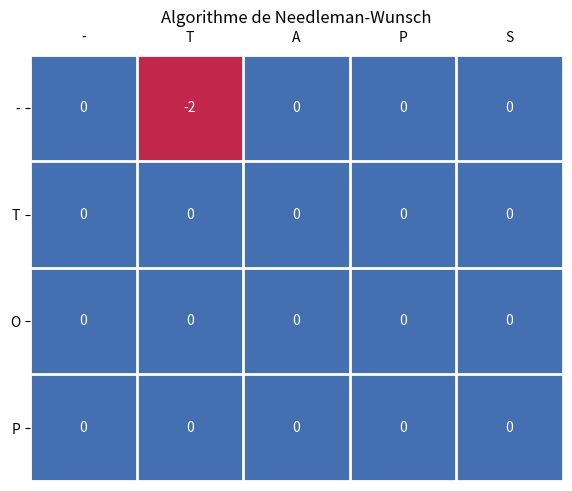
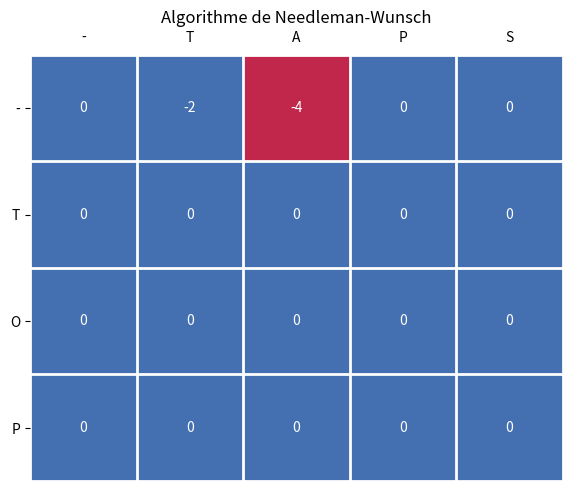
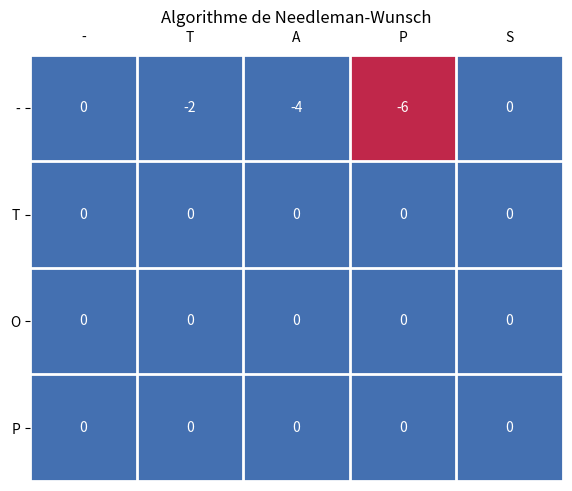
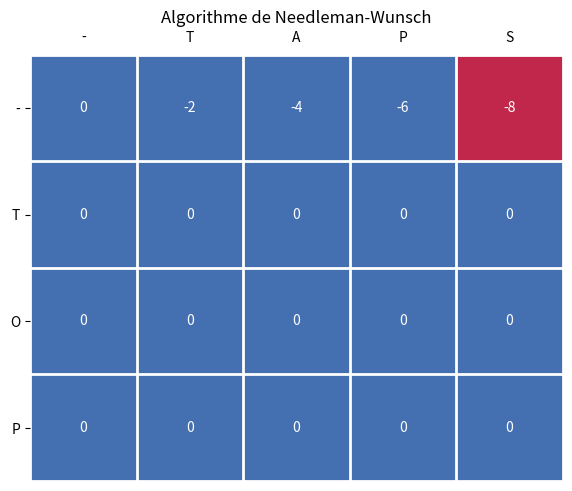
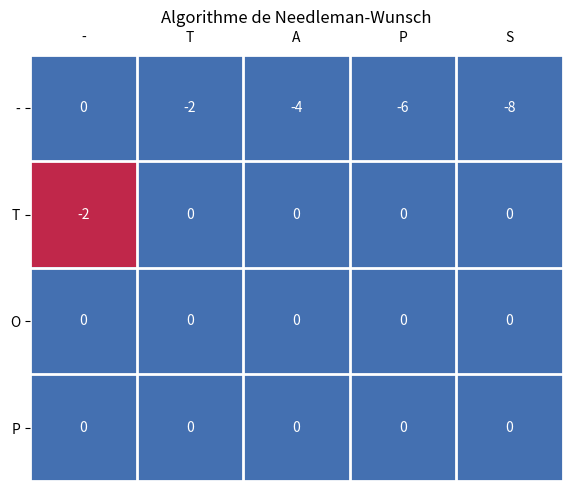
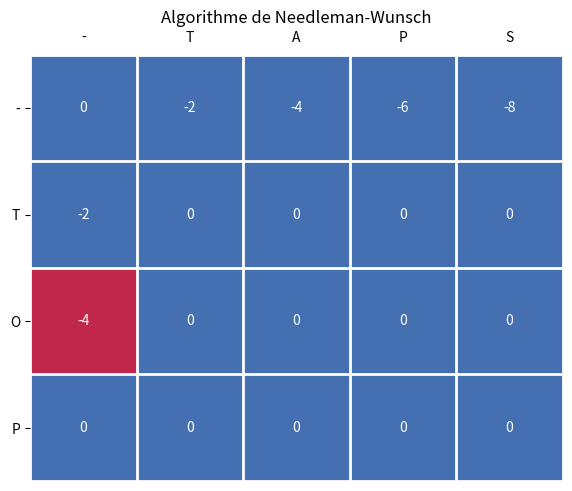
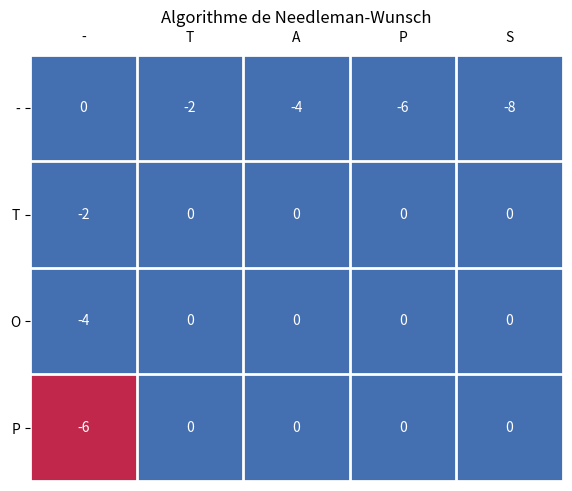
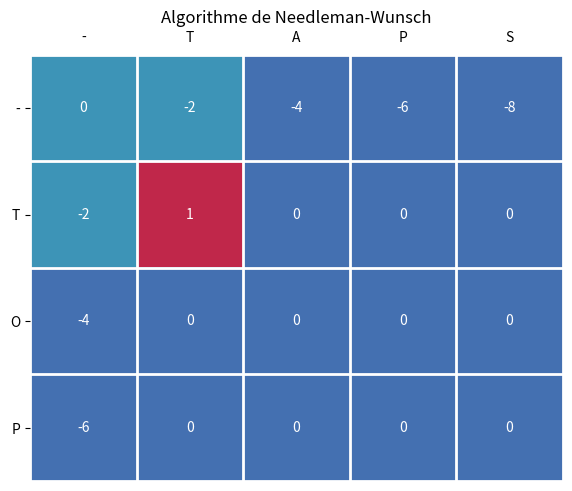
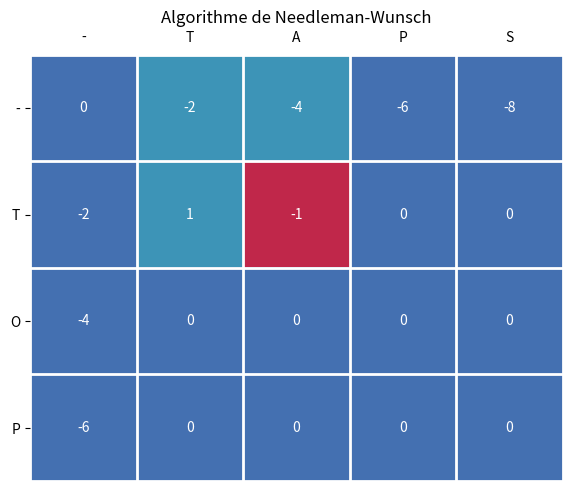
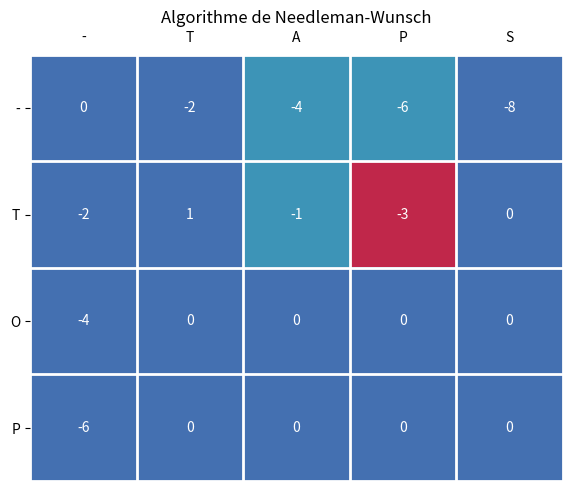
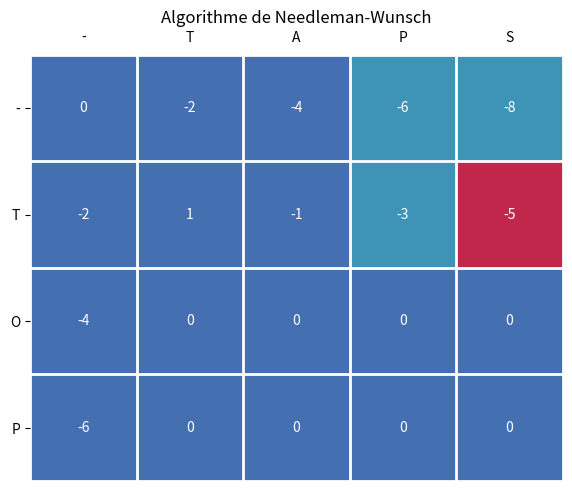
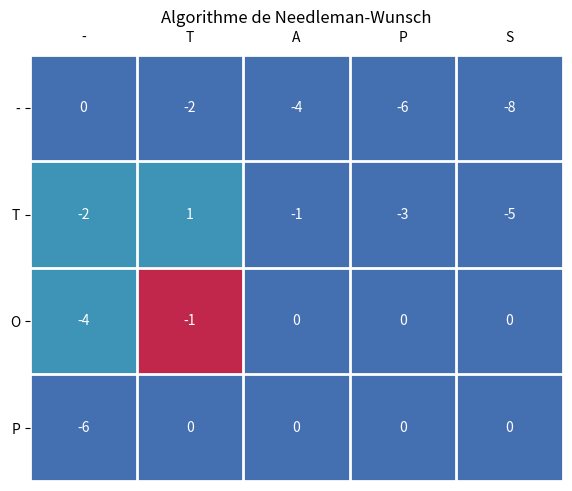
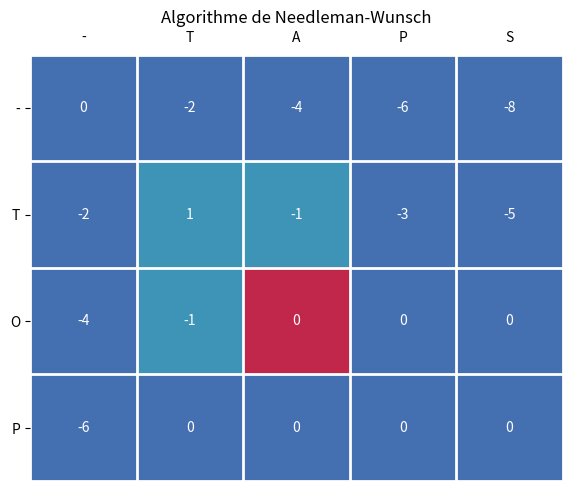
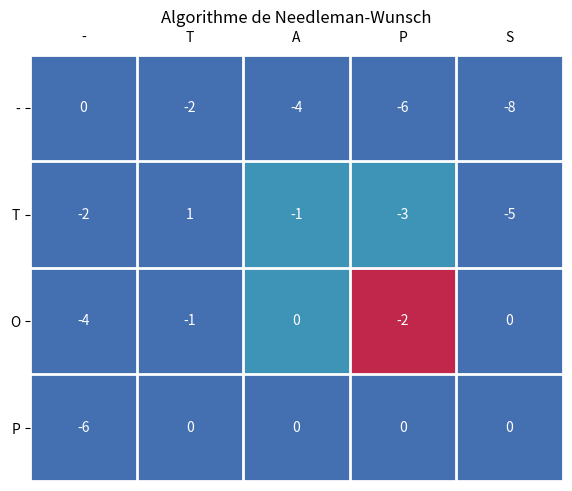
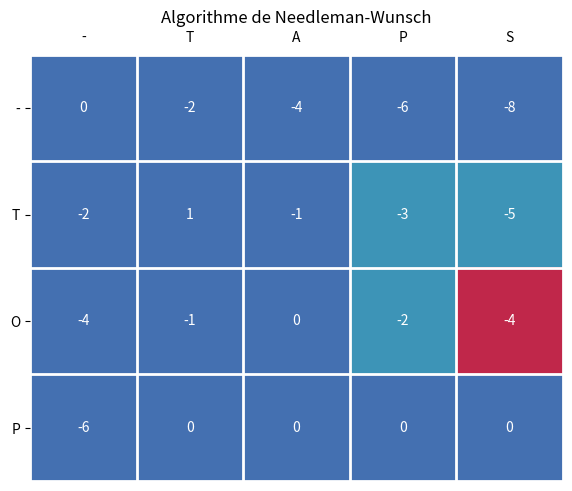
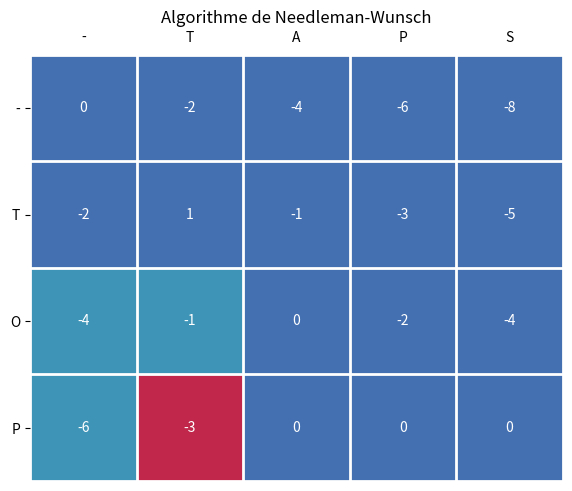

Reproduce these figures in Python, in order.
import matplotlib.pyplot as plt
import matplotlib.ticker as ticker
import numpy as np
import matplotlib

def needleman(seq1, seq2, cost_table = None, cost_mat = None, key = None, verbose = False):
    '''Function that calculates the global alignement of two sequences
    
    Args:
        seq1: first sequence
        seq2: second sequence
        cost_table: contains the match, mismatch and the gap cost in this order (mutual exlusive with cost_mat)
        cost_mat: contains the cost matrix and the gap at the end (mutual exlusive with cost_table and used with key)
        key: the order of the letters in the cost matrix (mutual exlusive with cost_table)
            E.g: [  1, 2, 3, 1, 2, 3, 1, 2, 3, 4  ] key = "ABC"
                    |  |  |  |  |  |  |  |  |  |
                    A  A  A  B  B  B  C  C  C gap
                    A  B  C  A  B  C  A  B  C  
    
    Returns:
        An array contains one possible alignements with its score 
        E.g: [seq1 alignement, seq2 alignement, score]
    '''
    # Some sanity checks:
    if cost_table and cost_mat and key:
        print("Error: cost_mat and key are mutually exlusive with cost_table, please use the one or the other")
        return
    
    if cost_table and len(cost_table) != 3:
        print("Error: cost_table must be of length 3 and contain the match, mismatch and the gap respectively ")
        return
    
    if not cost_table and ((not cost_mat and key) or (cost_mat and not key)):
        print("Error: cost_mat and key must be defined togther")
        return

    if cost_mat and key and len(cost_mat) != len(key) ** 2 + 1:
        print("Error: cost_mat must have the same length of the suqare of the length of key^2 + 1 (the last number is the gap)")
        return
    
    letter_dict = {}
    gap = 0

    if key and cost_mat:
        letter_dict = { key[i]: i for i in range(len(key)) }
        gap = cost_mat[len(key) ** 2]
    else:
        gap = cost_table[2]

    def get_cost(letter1, letter2):
        if key and cost_mat:
            return cost_mat[letter_dict[letter1] * len(key) + letter_dict[letter2]]
        else:
            if letter1 == letter2:
                return cost_table[0]
            else:
                return cost_table[1]

    len_seq1, len_seq2 = len(seq1), len(seq2)
    alignement_mat = [ [ 0 for _ in range(len_seq1 + 1) ] for _ in range(len_seq2 + 1) ]

    # Init step:
    for i in range(1, len_seq1+1):
        alignement_mat[0][i] = alignement_mat[0][i - 1] + gap
        plot_nw(seq1, seq2, alignement_mat, itr=i, coords=[(0, i)])

    for j in range(1, len_seq2+1):
        alignement_mat[j][0] = alignement_mat[j - 1][0] + gap
        plot_nw(seq1, seq2, alignement_mat, itr=len_seq1+j, coords=[(j, 0)])

    # Filling:
    for j in range(1, len_seq2+1):
        for i in range(1, len_seq1+1):
            left_val = alignement_mat[j][i - 1] + gap
            up_val = alignement_mat[j - 1][i] + gap
            diag_val = alignement_mat[j - 1][i - 1] + get_cost(seq1[i - 1], seq2[j - 1])
            alignement_mat[j][i] = max(max(left_val, up_val), diag_val)
            plot_nw(seq1, seq2, alignement_mat, itr=len_seq1+len_seq2+j*(len_seq2+1)+i, coords=[(j-1, i), (j, i-1), (j-1, i-1), (j, i)], type=0)

    # Trace back:
    coord = (len_seq2, len_seq1)
    output_seq1 = ""
    output_seq2 = ""
    coord_path = []
    coord_path.append(coord)
    dummy_itr  = 0

    while coord != (0, 0):
        cost = get_cost(seq1[coord[1] - 1], seq2[coord[0] - 1])
        if coord[0] == 0:
            coord = (coord[0], coord[1] - 1)
            output_seq1 = seq1[coord[1]] + output_seq1
            output_seq2 = '-' + output_seq2
        elif coord[1] == 0:
            coord = (coord[0] - 1, coord[1])
            output_seq1 = '-' + output_seq1
            output_seq2 = seq2[coord[0]] + output_seq2
        elif alignement_mat[coord[0] - 1][coord[1] - 1] + cost == alignement_mat[coord[0]][coord[1]]: 
            coord = (coord[0] - 1, coord[1] - 1)
            output_seq1 = seq1[coord[1]] + output_seq1
            output_seq2 = seq2[coord[0]] + output_seq2
        else:
            neighbours = [ (coord[0], coord[1] - 1), (coord[0] - 1, coord[1]) ]
            fit_neighbour = [c for c in neighbours if alignement_mat[c[0]][c[1]] + gap == alignement_mat[coord[0]][coord[1]]][0]
            
            if fit_neighbour == neighbours[0]:
                output_seq1 = seq1[fit_neighbour[1]] + output_seq1
                output_seq2 = '-' + output_seq2
            else:
                output_seq1 = '-' + output_seq1
                output_seq2 = seq2[fit_neighbour[0]] + output_seq2
            coord = fit_neighbour

        plot_nw(seq1, seq2, alignement_mat, itr=2*(len_seq1*len_seq2)+dummy_itr, coords=coord_path, type=1)
        coord_path.append(coord)
        dummy_itr+=1

    plot_nw(seq1, seq2, alignement_mat, itr=2*(len_seq1*len_seq2)+dummy_itr, coords=coord_path, type=1)
    coord_path.append((-1, -1))
    plot_nw(seq1, seq2, alignement_mat, itr=2*(len_seq1*len_seq2)+dummy_itr+1, coords=coord_path, type=1)
    if not verbose:
        return [ output_seq1, output_seq2, alignement_mat[len_seq2][len_seq1] ]
    else:
        return [ output_seq1, output_seq2, alignement_mat[len_seq2][len_seq1] ], alignement_mat, coord_path

def plot_nw(seq1, seq2, alg, coords=None, save=True, itr=0, type=-1):
    seq1 = "-"+seq1
    seq2 = "-"+seq2
    seq1_chars = list(seq1)
    seq2_chars = list(seq2)

    TYPES = [-6, -4, -2]

    color_map = [ [ 7 for _ in range(len(seq1_chars)) ] for _ in range(len(seq2_chars)) ]

    if coords:
        for coord in coords:
            if type == -1: # Init
                color_map[coord[0]][coord[1]] = -7
            elif type == 0: # Filling
                color_map[coord[0]][coord[1]] = 6
            elif type == 1: # Traceback
                color_map[coord[0]][coord[1]] = -6
        
        if type == 0 and coords[-1] != (-1, -1): # filling
            color_map[coords[-1][0]][coords[-1][1]] = -7
        elif type == 1 and coords[-1] != (-1, -1):
            color_map[coords[-1][0]][coords[-1][1]] = 5

    fig, ax = plt.subplots()
    im = ax.imshow(color_map, cmap="Spectral", vmin=-8, vmax=8)
    ax.set_xticks(range(len(seq1_chars)))
    ax.set_yticks(range(len(seq2_chars)))
    ax.set_xticklabels(seq1_chars)
    ax.set_yticklabels(seq2_chars)
    ax.tick_params(axis='both', which='major', labelbottom = False, bottom=False, top = False, labeltop=True)

    for i in range(len(seq2_chars)):
        for j in range(len(seq1_chars)):
            text = ax.text(j, i, alg[i][j], ha="center", va="center", color="w")
    
    # Turn spines off and create white grid.
    for edge, spine in ax.spines.items():
        spine.set_visible(False)

    ax.set_xticks(np.arange(len(seq1_chars)+1)-.5, minor=True)
    ax.set_yticks(np.arange(len(seq2_chars)+1)-.5, minor=True)
    ax.grid(which="minor", color="w", linestyle='-', linewidth=2)
    ax.tick_params(which="minor", bottom=False, left=False)
    fig.tight_layout()
    ax.set_title("Algorithme de Needleman-Wunsch")
    if not save:
        plt.show()
    else:
        plt.savefig(f"NW_{itr}.png", bbox_inches='tight', dpi=200)
    plt.close()
    


print(needleman("TAPS", "TOP", [1, -1, -2]))
